Labelled photos from "dataset-resize", an image-classification folder in C242-PS525/Capstone_Project_ML. The possible labels are: apple, avocado, banana, durian, guava, kiwi, langsat, mango, melon, orange, papaya, pineapple, rambutan, salak, water guava, watermelon.

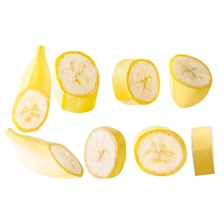
Label: banana

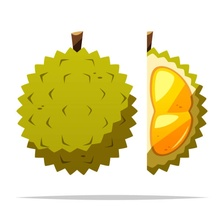
Label: durian

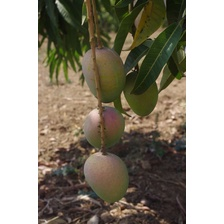
Label: mango

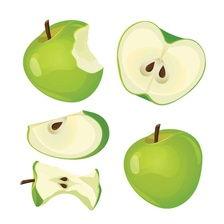
Label: apple

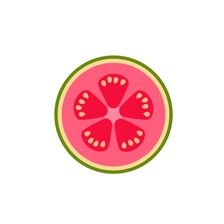
Label: guava

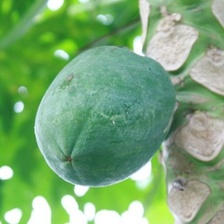
Label: papaya
